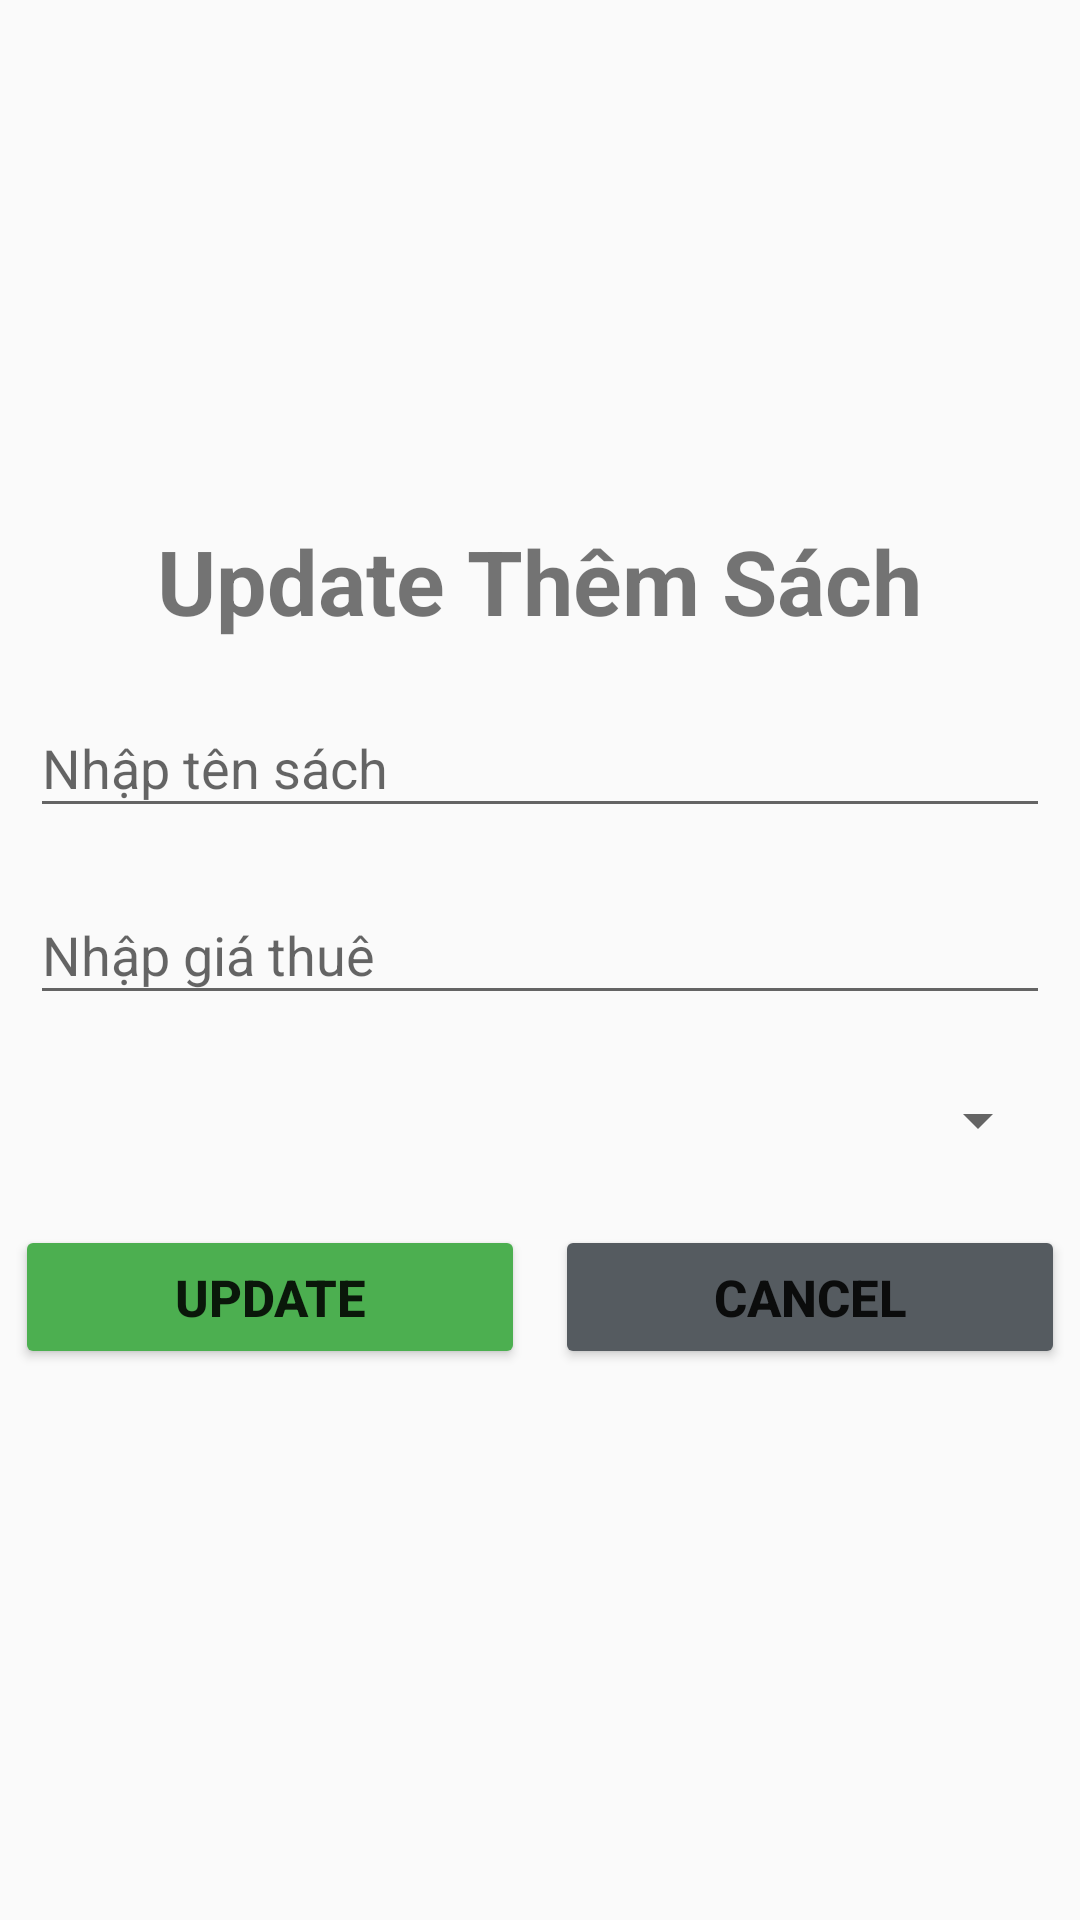

Here is an Android app screen rendered from its layout file. Give the layout XML and the strings, colors and styles it references.
<!-- AndroidManifest.xml: application theme Theme.Toan_PH33306 -->
<!-- res/layout/up_sach.xml -->
<?xml version="1.0" encoding="utf-8"?>
<LinearLayout xmlns:android="http://schemas.android.com/apk/res/android"
    android:layout_width="match_parent"
    android:layout_height="match_parent"
    android:gravity="center"
    android:orientation="vertical">

    <TextView
        android:layout_width="wrap_content"
        android:layout_height="wrap_content"
        android:text="Update Thêm Sách"
        android:textSize="30dp"
        android:textStyle="bold"/>

    <com.google.android.material.textfield.TextInputLayout
        android:layout_width="match_parent"
        android:layout_height="wrap_content"
        android:layout_marginTop="10dp"
        android:layout_marginHorizontal="10dp"
        android:id="@+id/in_updateTenS">
        <com.google.android.material.textfield.TextInputEditText
            android:layout_width="match_parent"
            android:layout_height="wrap_content"
            android:hint="Nhập tên sách"
            android:id="@+id/ed_updateTenS"/>
    </com.google.android.material.textfield.TextInputLayout>

    <com.google.android.material.textfield.TextInputLayout
        android:layout_width="match_parent"
        android:layout_height="wrap_content"
        android:layout_marginTop="10dp"
        android:layout_marginHorizontal="10dp"
        android:id="@+id/in_updateGiaThue">
        <com.google.android.material.textfield.TextInputEditText
            android:layout_width="match_parent"
            android:layout_height="wrap_content"
            android:hint="Nhập giá thuê"
            android:inputType="number"
            android:id="@+id/ed_updateGiaThue"/>
    </com.google.android.material.textfield.TextInputLayout>

    <Spinner
        android:layout_width="match_parent"
        android:layout_height="50dp"
        android:layout_marginTop="10dp"
        android:layout_marginHorizontal="10dp"
        android:id="@+id/spnSach"/>

    <LinearLayout
        android:layout_width="match_parent"
        android:layout_height="wrap_content"
        android:layout_marginTop="10dp"
        android:layout_marginBottom="10dp"
        android:gravity="center"
        android:orientation="horizontal">
        <Button
            android:layout_width="170dp"
            android:layout_height="wrap_content"
            android:text="Update"
            android:textStyle="bold"
            android:layout_marginRight="10dp"
            android:backgroundTint="#4CAF50"
            android:textSize="17dp"
            android:id="@+id/S_update"/>
        <Button
            android:layout_width="170dp"
            android:layout_height="wrap_content"
            android:text="Cancel"
            android:textStyle="bold"
            android:backgroundTint="#555B60"
            android:textSize="17dp"
            android:id="@+id/S_Cancel"/>
    </LinearLayout>

</LinearLayout>
<!-- resources referenced by this layout -->
<resources>
  <style name="Theme.Toan_PH33306" parent="Base.Theme.Toan_PH33306" />
  <style name="Base.Theme.Toan_PH33306" parent="Theme.AppCompat.DayNight.NoActionBar">
          
          
      </style>
</resources>
